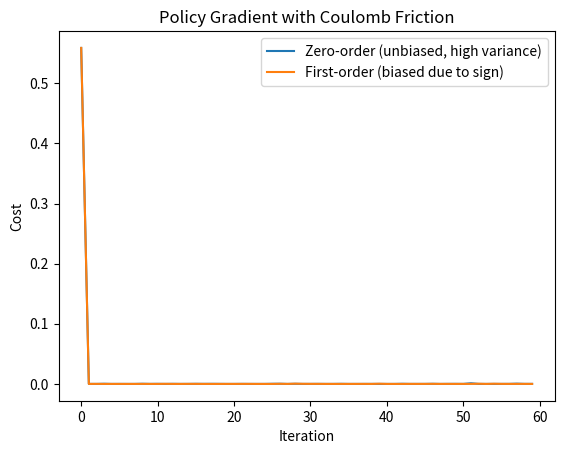

Here is the Python script that generated this plot:
import numpy as np
import matplotlib.pyplot as plt

m = 1.0
mu = 0.5
dt = 0.01
T = 1.0
N = int(T / dt)
x_target = 1.0


def simulate(theta, noise=0.0):
    x, v = 0.0, theta + noise
    for _ in range(N):
        force = -mu * np.sign(v) if abs(v) > 1e-6 else 0.0
        a = force / m
        v += a * dt
        x += v * dt
    return x


def simulate_smooth(theta, noise=0.0, beta=50.0):
    x, v = 0.0, theta + noise
    for _ in range(N):
        force = -mu * np.tanh(beta*v)
        a = force / m
        v += a * dt
        x += v * dt
    return x


def cost(x):
    return (x - x_target)**2


def zeroth_order_grad(theta, eps=0.1, samples=30):
    grads = []
    for _ in range(samples):
        noise = np.random.randn() * 0.05
        f_plus = cost(simulate(theta + eps, noise))
        f_minus = cost(simulate(theta - eps, noise))
        grads.append((f_plus - f_minus) / (2*eps))
    return np.mean(grads)


def first_order_grad(theta, eps=1e-4, samples=30, beta=50.0):
    grads = []
    for _ in range(samples):
        noise = np.random.randn() * 0.05
        f_plus = cost(simulate_smooth(theta + eps, noise, beta))
        f_minus = cost(simulate_smooth(theta - eps, noise, beta))
        grads.append((f_plus - f_minus) / (2*eps))
    return np.mean(grads)


theta = 2.0
theta_zo = theta
theta_fo = theta

lr = 0.5
steps = 60
history_zo = []
history_fo = []

for _ in range(steps):
    history_zo.append(cost(simulate(theta_zo)))
    theta_zo -= lr * zeroth_order_grad(theta_zo)

    history_fo.append(cost(simulate(theta_fo)))
    theta_fo -= lr * first_order_grad(theta_fo)


plt.plot(history_zo, label="Zero-order (unbiased, high variance)")
plt.plot(history_fo, label="First-order (biased due to sign)")
plt.xlabel("Iteration")
plt.ylabel("Cost")
plt.legend()
plt.title("Policy Gradient with Coulomb Friction")
plt.show()

print("Final theta (Zero-Order):", theta_zo)
print("Final theta (First-Order):", theta_fo)
